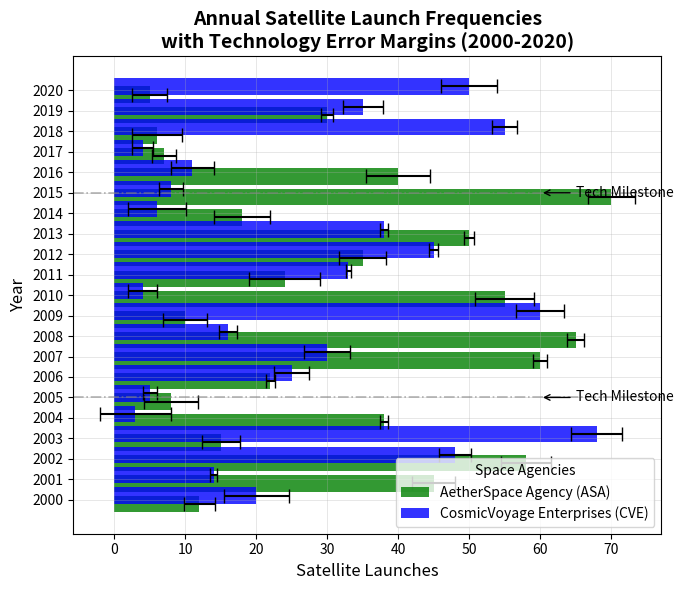

The script that saved this image:
import matplotlib.pyplot as plt
import numpy as np

years = np.arange(2000, 2021)

asa_launches = [12, 45, 58, 15, 38, 8, 22, 60, 65, 10, 55, 24, 35, 50, 18, 70, 40, 7, 6, 30, 5]
cve_launches = [20, 14, 48, 68, 3, 5, 25, 30, 16, 60, 4, 33, 45, 38, 6, 8, 11, 4, 55, 35, 50]
asa_errors = [2.2, 3, 3.5, 2.7, 0.5, 3.8, 0.6, 1, 1.2, 3.1, 4.2, 5, 3.3, 0.7, 4, 3.3, 4.5, 1.7, 3.5, 0.8, 2.5]
cve_errors = [4.6, 0.5, 2.3, 3.6, 5, 1, 2.5, 3.2, 1.3, 3.4, 2, 0.4, 0.6, 0.5, 4.1, 1.7, 3, 1.5, 1.8, 2.8, 3.9]

fig, ax1 = plt.subplots(figsize=(7, 6))

ax1.barh(years - 0.2, asa_launches, xerr=asa_errors, label='AetherSpace Agency (ASA)', color='g', alpha=0.8, capsize=5)
ax1.barh(years + 0.2, cve_launches, xerr=cve_errors, label='CosmicVoyage Enterprises (CVE)', color='b', alpha=0.8, capsize=5)
ax1.set_title('Annual Satellite Launch Frequencies\nwith Technology Error Margins (2000-2020)', fontsize=14, fontweight='bold')
ax1.set_ylabel('Year', fontsize=12)
ax1.set_xlabel('Satellite Launches', fontsize=12)
ax1.legend(title='Space Agencies', loc='lower right', fontsize=10)
ax1.grid(True, linestyle='-', linewidth='0.7', alpha=0.3)
ax1.axhline(y=2005, color='gray', linestyle='-.', linewidth=1.2, alpha=0.6)
ax1.axhline(y=2015, color='gray', linestyle='-.', linewidth=1.2, alpha=0.6)
ax1.annotate('Tech Milestone', xy=(60, 2005), xytext=(65, 2005),
             arrowprops=dict(facecolor='gray', arrowstyle='->'), fontsize=10, va='center')
ax1.annotate('Tech Milestone', xy=(60, 2015), xytext=(65, 2015),
             arrowprops=dict(facecolor='gray', arrowstyle='->'), fontsize=10, va='center')
ax1.set_yticks(years)
ax1.set_yticklabels(years)

plt.tight_layout()
plt.show()
